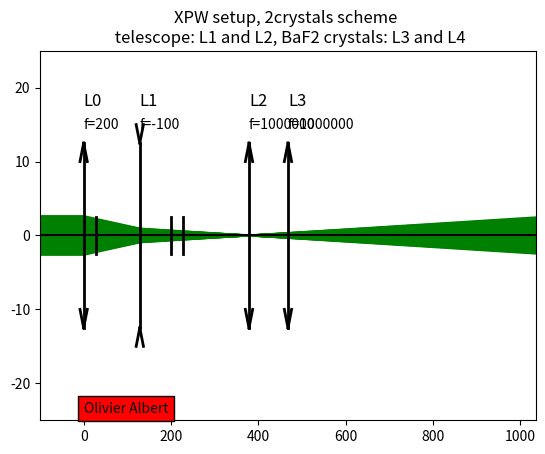

Python code for this plot:
"""
XPW setup table
by Olivier Albert @ fastlite 

2 crystal XPW setup with the first crystal on focus
A telescope is used to focus on the first crystal:
it allows to obtain long focal length in a smaller footprint

Crystal spacing formula correspond to a fit of a graph summerazing all our experiments at various input energy, this graph was published here:
O. Albert, A. Jullien, J. Etchepare, S. Kourtev, N. Minkovski, and S. M. Saltiel, "Comment on "Generation of 1011 contrast 50 TW laser pulses"," Opt. Lett. 31, 2990-2992 (2006) 
The value provided should be considered as an empirical approximation, and not exact calculations.
But their strength is in the simplicity of the solution proposed: if you use those values it is going to work as expected (you get good XPW efficiency without major tuning)

This XPW dimensioning is from PCO group at Laboratoire d'Optique Appliquée, Palaiseau france

"""
# %%
import math
import numpy as np
print(' XPW setup parameters \n 2 crystals scheme and a telescope \n to focus on the first BaF2 with a long focal length on a small footprint \n')

# Pulse parameter
Diam = 2        # mm laser diameter entering XPW setup
Lambda = 1.03    # micron, central wavelength
pulse = 500 # fs, pulse duration
# telescope parameters
fa = 200.0      # mm
fb = -100.0      # mm
d = 130.0       # mm distance between fa and fb

def telescope_from_geometry(fa,fb,d):
    fab = (fa*fb)/(fa+fb-d)     # focale du telescope (mm)
    D = fab*(fa-d)/fa           # distance du miroir b au point focal (mm) 
    return fab, D

fab, D = telescope_from_geometry(fa,fb,d)
print(f' telescope:\n focal lengths ( {fa} mm, {fb} mm) and d= {d:.1f} mm\n equiv. focal length = {fab:.1f} mm at {D:.1f} mm from the last lens \n i.e. telescope footprint of {d+D:.1f} mm. \n')

def telescope_from_expected_focal_length(fa,fb,fab):
    d= fa+fb-(fa*fb)/fab        # distance between fa and fb
    D = fab*(fa-d)/fa           # distance du miroir b au point focal (mm) 
    return d , D
fab = np.round(fab/100)*100
d , D = telescope_from_expected_focal_length(fa,fb,fab)
print(f' telescope:\n focal lengths ( {fa} mm, {fb} mm) and d= {d:.1f} mm\n equiv. focal length = {fab:.1f} mm at {D:.1f} mm from the last lens \n i.e. telescope footprint of {d+D:.1f} mm. \n')


# %%

# BaF2 Sellmeier from : http://refractiveindex.info/?shelf=main&book=BaF2&page=Li
nbaf2 = math.sqrt(1.0+0.33973+0.81070/(1.0-math.pow(0.10065/Lambda,2))+0.19652/(1.0-math.pow(29.87/Lambda,2))+4.52469/(1.0-math.pow(53.82/Lambda,2)))

# Pulse parameters on focus (first BaF2)
waist = 2/math.pi*Lambda*fab/Diam   # Waist, micron
Div = Diam/(2*fab)                  # Divergence, rad

Dist = 8*Lambda/math.pi*math.pow(fab/Diam,2)*1.0E-3/3.6     # mm, distance between crystals

pcr = 3.77*math.pow(Lambda,2)/(8*math.pi*nbaf2*0.67E-13)    # Critical intensity for continuum generation (W/cm^2), calculated from Dharmadhikari 2006 OE
MaxE = pcr*math.pi*math.pow(1.2*waist,2)*pulse*1E-15*1E-5        # Pulse energy (mJ) to reach continuum on first XPW crystal with current setup

print(f' XPW parameters using telescope parameters from above (fab: {fab:.1f} mm): \n Working with a {pulse} fs pulse at {Lambda} um and an input beam diameter of {Diam} mm \n expected 30% XPW efficiency from max input of {MaxE:.3f} mJ (i.e. {MaxE*0.3:.3f} mJ) \n and a second BaF2 placed {Dist:.1f} mm from the first one.\n')

# %%
"""
Convenient little Python code that calculates the geometrical propagation of light rays in the thin lens approximation. 
Like most science oriented programs, this one requires numpy and matplotlib packages to work.
"""
import numpy as np, matplotlib.pyplot as plt
 
# ----------------------------------------------------------------
#        simply draws a thin-lens at the provided location
# parameters:
#     - z:    location along the optical axis (in mm)
#     - f:    focal length (in mm, can be negative if div. lens)
#     - diam: lens diameter in mm
#     - lbl:  label to identify the lens on the drawing
# ----------------------------------------------------------------
def add_lens(z, f, diam, lbl):
    ww, tw, rad = diam / 10.0, diam/3.0, diam / 2.0
    plt.plot([z, z],    [-rad, rad],                'k', linewidth=2)
    plt.plot([z, z+tw], [-rad, -rad+np.sign(f)*ww], 'k', linewidth=2)
    plt.plot([z, z-tw], [-rad, -rad+np.sign(f)*ww], 'k', linewidth=2)
    plt.plot([z, z+tw], [ rad,  rad-np.sign(f)*ww], 'k', linewidth=2)
    plt.plot([z, z-tw], [ rad,  rad-np.sign(f)*ww], 'k', linewidth=2)
    plt.plot([z+f, z+f], [-ww,ww], 'k', linewidth=2)
    plt.plot([z-f, z-f], [-ww,ww], 'k', linewidth=2)
    plt.text(z,rad+5.0, lbl, fontsize=12)
    plt.text(z,rad+2.0, 'f='+str(int(f)), fontsize=10)
 
# ----------------------------------------------------------------------
#      geometrical propagation of light rays from given source
# parameters:
#    - p0:  location of the source (z0, x0) along and off axis (in mm)
#    - NA:  numerical aperture of the beam (in degrees)
#    - nr:  number of rays to trace
#    - zl:  array with the location of the lenses
#    - ff:  array with the focal length of lenses
#    - lbl: label for the nature of the source
#    - col: color of the rays on plot
# ----------------------------------------------------------------------
def propagate_beam(p0, NA, nr, zl, ff, lbl='', col='b'):
    apa = NA*np.pi/180.0
    z0 = p0[0]
    if (np.size(p0) == 2): x0 = p0[1]
    else:                  x0 = 0.0
 
    zl1, ff1 = zl[(z0 < zl)], ff[(z0 < zl)]
    nl  = np.size(zl1) # number of lenses
 
    zz, xx, tani = np.zeros(nl+2), np.zeros(nl+2), np.zeros(nl+2)
    tan0 = np.tan(apa/2.0) - np.tan(apa) * np.arange(nr)/(nr-1)
 
    for i in range(nr):
        tani[0] = tan0[i] # initial incidence angle
        zz[0], xx[0] = z0, x0
        for j in range(nl):
            zz[j+1]   = zl1[j]
            xx[j+1]   = xx[j] + (zz[j+1]-zz[j]) * tani[j]
            tani[j+1] = tani[j] - xx[j+1] / ff1[j]
 
        zz[nl+1] = zmax
        xx[nl+1] = xx[nl] + (zz[nl+1]-zz[nl]) * tani[nl]
        plt.plot(zz, xx, col)
 
# ----------------------------------------------------------------------
#                            MAIN PROGRAM
# ----------------------------------------------------------------------
plt.clf()
 
zmin, zmax       = -100., 2*(d+D+Dist)+100.
xmin, xmax       = -25, 25
bignum, smallnum = 1e6, 1e-6   # all distances expressed in mm
 
# ------------------------------------
#   location + focal length of optics
# ------------------------------------
zl = np.array([0,d,d+D,d+D+Dist]) # lens positions
ff = np.array([fa,fb,bignum,bignum]) # lens focal length
 
xsrc, zsrc, zpup = 0.0 , 0.0, -bignum # position of src and pupil
srcpos = (zsrc, xsrc)
 
#  draw the different beams
# --------------------------
# propagate_beam(srcpos,          0.5, 50, zl, ff, 'src1', 'b')
# propagate_beam((0.0, -2.),      4,  20, zl, ff, 'src1', 'r')
propagate_beam((zpup,),    (Diam+1)/1E4,  50, zl, ff, 'src1', 'g')
# propagate_beam((110,),          2,  40, zl, ff, 'DM',   'y')

 
#  print a couple labels
# --------------------------
# plt.text(0, 20, 'src 1', bbox=dict(facecolor='blue', alpha=1), fontsize=10)
plt.text(0, -24, 'Olivier Albert', bbox=dict(facecolor='red',  alpha=1), fontsize=10)
# plt.text(0, 14, 'pupil', bbox=dict(facecolor='green',  alpha=1), fontsize=10)
# plt.text(0, 11, 'DM', bbox=dict(facecolor='yellow',  alpha=1), fontsize=10)
 
#      add the lenses
# -------------------------
for i in range(np.size(zl)): add_lens(zl[i], ff[i], 25, "L"+str(i))
 
#     plot optical axis
# -------------------------
plt.plot([zmin,zmax], [0,0], 'k')
plt.axis([zmin,zmax, xmin, xmax])
plt.title("XPW setup, 2crystals scheme \n telescope: L1 and L2, BaF2 crystals: L3 and L4")
plt.show()
# %%
